Labelled photos from "olive_leaves", an image-classification folder in HCDLCombinedCA/olive-leaves-disease-detection. The possible labels are: healthy, aculus olearius, olive peacock spot.

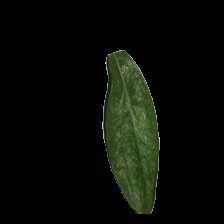
Label: aculus olearius

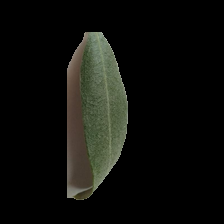
Label: healthy

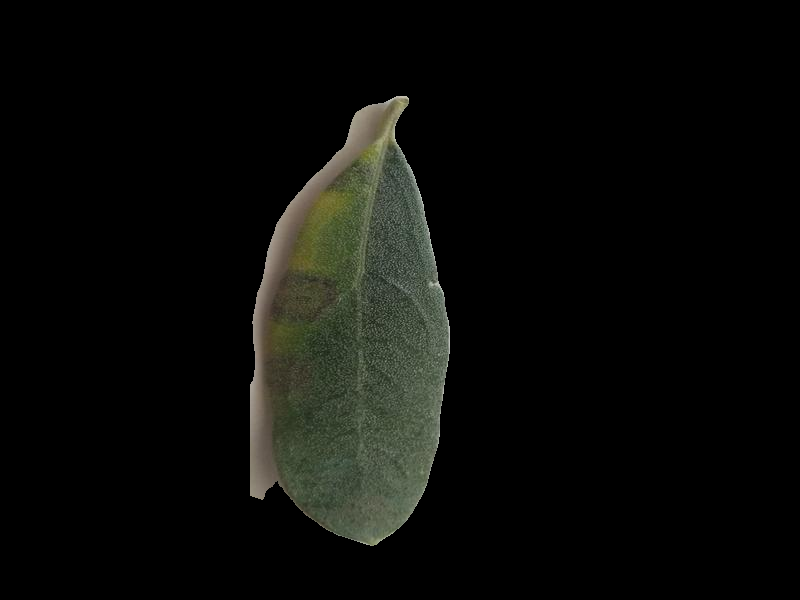
Label: olive peacock spot

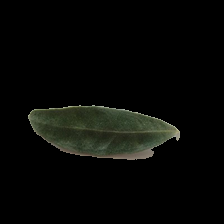
Label: aculus olearius

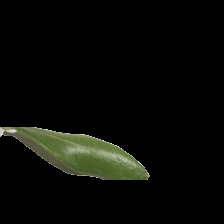
Label: healthy

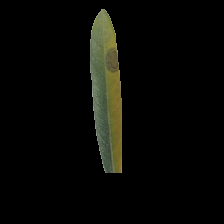
Label: olive peacock spot
